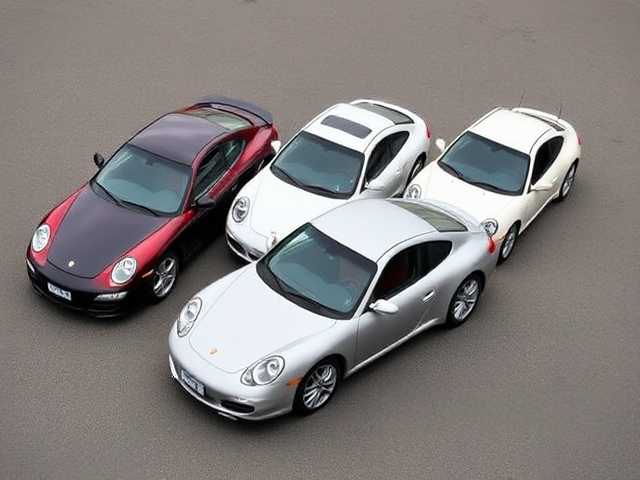
Generation parameters embedded in this image by ComfyUI (PNG 'prompt' text chunk: the API-format workflow graph, JSON):
{"6":{"inputs":{"text":"A photo of five cars together.","clip":["11",0]},"class_type":"CLIPTextEncode"},"8":{"inputs":{"samples":["13",0],"vae":["10",0]},"class_type":"VAEDecode"},"9":{"inputs":{"filename_prefix":"car/count5/count5","images":["8",0]},"class_type":"SaveImage"},"10":{"inputs":{"vae_name":"ae.safetensors"},"class_type":"VAELoader"},"11":{"inputs":{"clip_name1":"clip_l.safetensors","clip_name2":"t5xxl_fp8_e4m3fn.safetensors","type":"flux"},"class_type":"DualCLIPLoader"},"12":{"inputs":{"unet_name":"flux1-schnell-fp8.safetensors","weight_dtype":"fp8_e4m3fn"},"class_type":"UNETLoader"},"13":{"inputs":{"noise":["50",0],"guider":["22",0],"sampler":["16",0],"sigmas":["38",1],"latent_image":["51",0]},"class_type":"SamplerCustomAdvanced"},"16":{"inputs":{"sampler_name":"euler"},"class_type":"KSamplerSelect"},"17":{"inputs":{"scheduler":"normal","steps":5,"denoise":1.0,"model":["12",0]},"class_type":"BasicScheduler"},"22":{"inputs":{"model":["12",0],"conditioning":["6",0]},"class_type":"BasicGuider"},"38":{"inputs":{"step":0,"sigmas":["17",0]},"class_type":"SplitSigmas"},"50":{"inputs":{"noise_seed":1055794494218844},"class_type":"RandomNoise"},"51":{"inputs":{"width":640,"height":480,"batch_size":10},"class_type":"EmptyLatentImage"}}